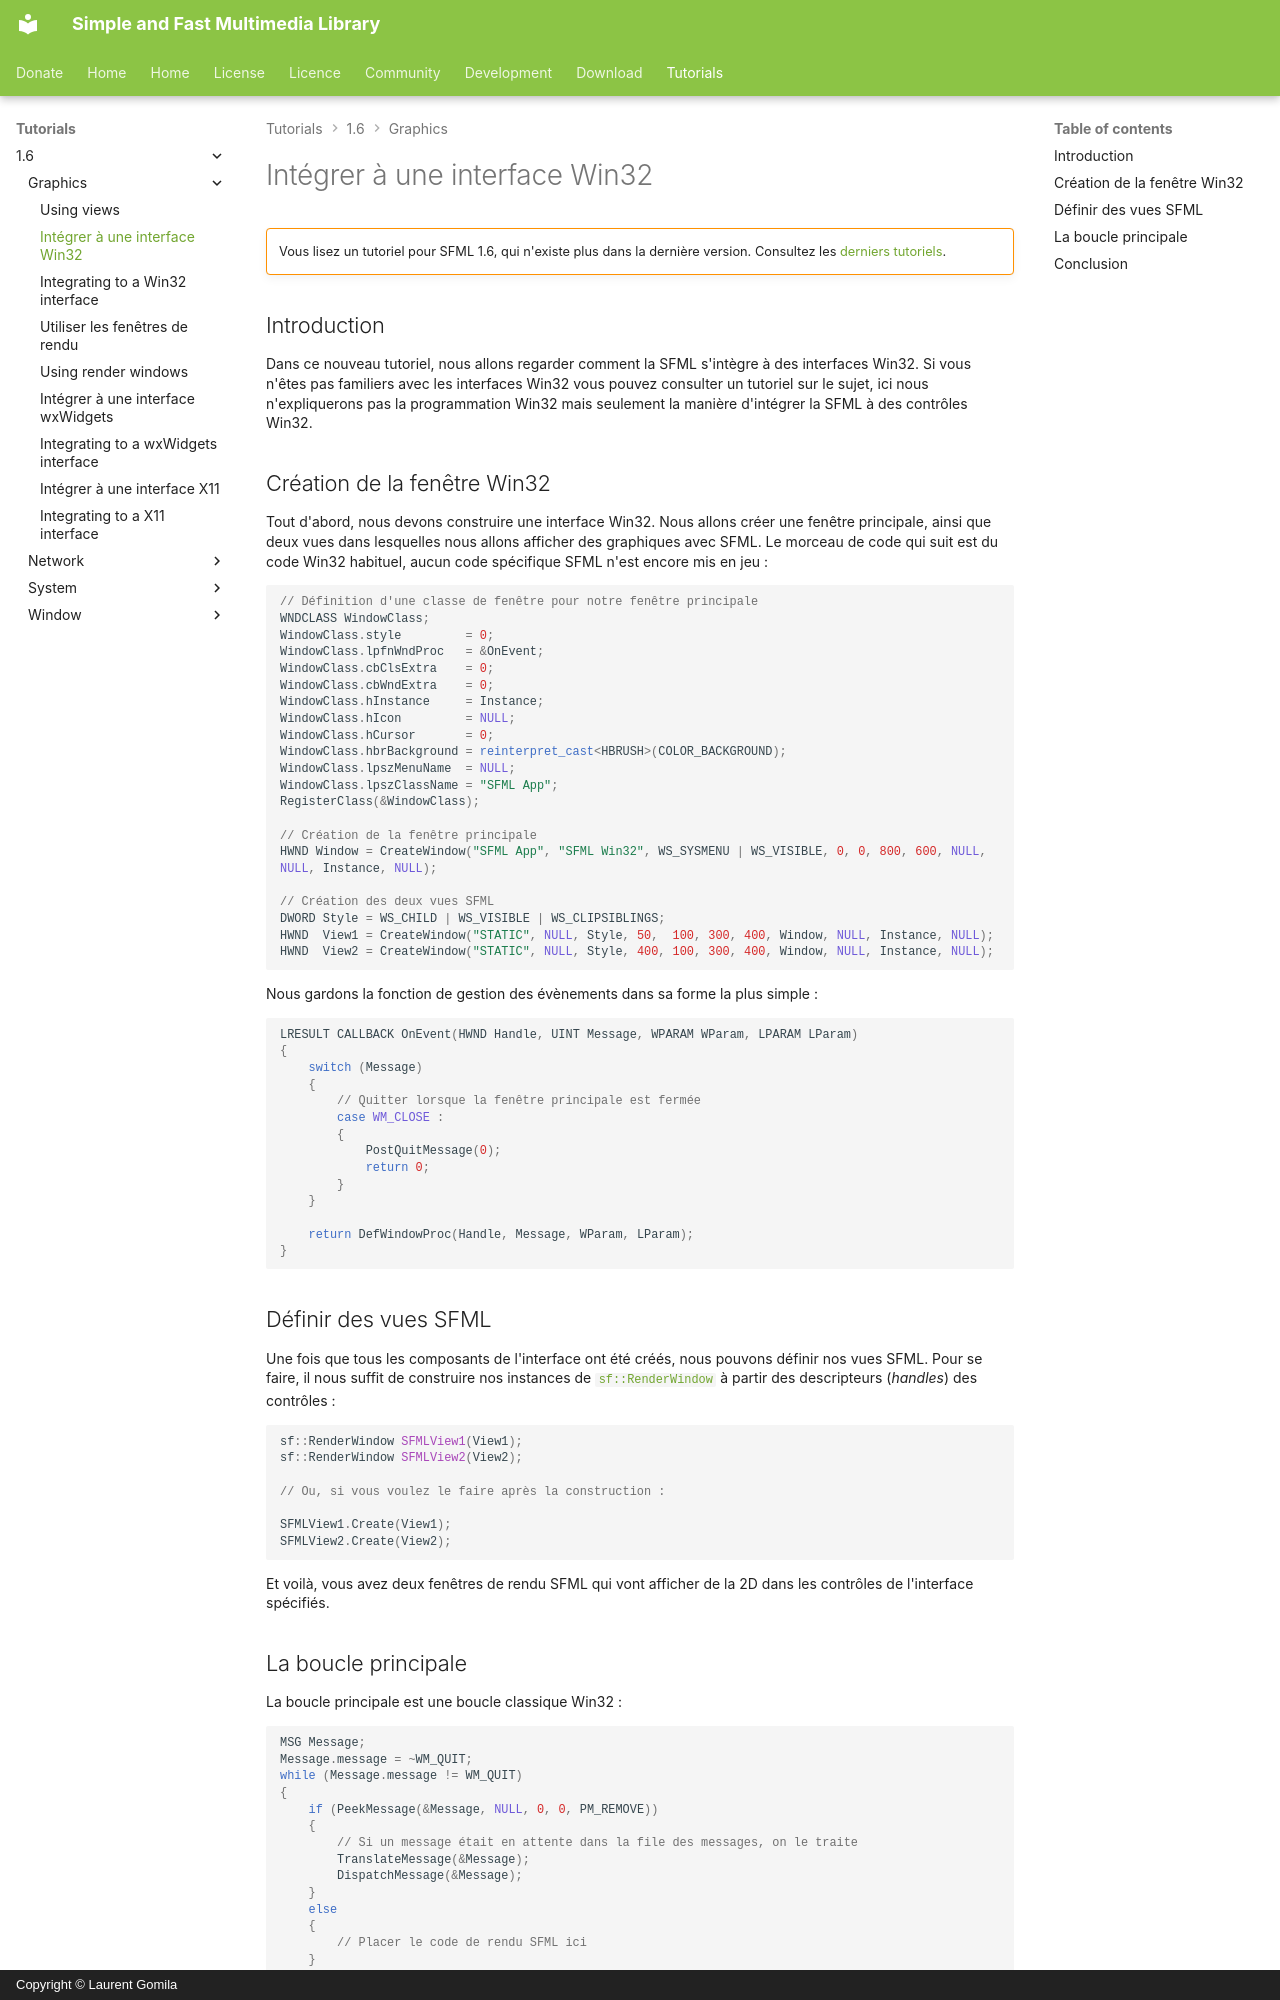

repository: SFML/SFML-Website · page: tutorials/1.6/graphics/win32.fr/index.html · generator: mkdocs · copyright: Copyright © Laurent Gomila

# Intégrer à une interface Win32

!!! warning ""

    Vous lisez un tutoriel pour SFML 1.6, qui n'existe plus dans la dernière version. Consultez les [derniers tutoriels](/fr/tutorials/latest/).

## Introduction

Dans ce nouveau tutoriel, nous allons regarder comment la SFML s'intègre à des interfaces Win32. Si vous n'êtes pas familiers avec les interfaces Win32 vous pouvez consulter un tutoriel sur le sujet, ici nous n'expliquerons pas la programmation Win32 mais seulement la manière d'intégrer la SFML à des contrôles Win32.

## Création de la fenêtre Win32

Tout d'abord, nous devons construire une interface Win32. Nous allons créer une fenêtre principale, ainsi que deux vues dans lesquelles nous allons afficher des graphiques avec SFML. Le morceau de code qui suit est du code Win32 habituel, aucun code spécifique SFML n'est encore mis en jeu :

```cpp
// Définition d'une classe de fenêtre pour notre fenêtre principale
WNDCLASS WindowClass;
WindowClass.style         = 0;
WindowClass.lpfnWndProc   = &OnEvent;
WindowClass.cbClsExtra    = 0;
WindowClass.cbWndExtra    = 0;
WindowClass.hInstance     = Instance;
WindowClass.hIcon         = NULL;
WindowClass.hCursor       = 0;
WindowClass.hbrBackground = reinterpret_cast<HBRUSH>(COLOR_BACKGROUND);
WindowClass.lpszMenuName  = NULL;
WindowClass.lpszClassName = "SFML App";
RegisterClass(&WindowClass);

// Création de la fenêtre principale
HWND Window = CreateWindow("SFML App", "SFML Win32", WS_SYSMENU | WS_VISIBLE, 0, 0, 800, 600, NULL, NULL, Instance, NULL);

// Création des deux vues SFML
DWORD Style = WS_CHILD | WS_VISIBLE | WS_CLIPSIBLINGS;
HWND  View1 = CreateWindow("STATIC", NULL, Style, 50,  100, 300, 400, Window, NULL, Instance, NULL);
HWND  View2 = CreateWindow("STATIC", NULL, Style, 400, 100, 300, 400, Window, NULL, Instance, NULL);
```

Nous gardons la fonction de gestion des évènements dans sa forme la plus simple :

```cpp
LRESULT CALLBACK OnEvent(HWND Handle, UINT Message, WPARAM WParam, LPARAM LParam)
{
    switch (Message)
    {
        // Quitter lorsque la fenêtre principale est fermée
        case WM_CLOSE :
        {
            PostQuitMessage(0);
            return 0;
        }
    }

    return DefWindowProc(Handle, Message, WParam, LParam);
}
```

## Définir des vues SFML

Une fois que tous les composants de l'interface ont été créés, nous pouvons définir nos vues SFML. Pour se faire, il nous suffit de construire nos instances de [`sf::RenderWindow`](../../../documentation/1.6/classsf_1_1RenderWindow.html "sf::RenderWindow documentation") à partir des descripteurs (*handles*) des contrôles :

```cpp
sf::RenderWindow SFMLView1(View1);
sf::RenderWindow SFMLView2(View2);

// Ou, si vous voulez le faire après la construction :

SFMLView1.Create(View1);
SFMLView2.Create(View2);
```

Et voilà, vous avez deux fenêtres de rendu SFML qui vont afficher de la 2D dans les contrôles de l'interface spécifiés.
